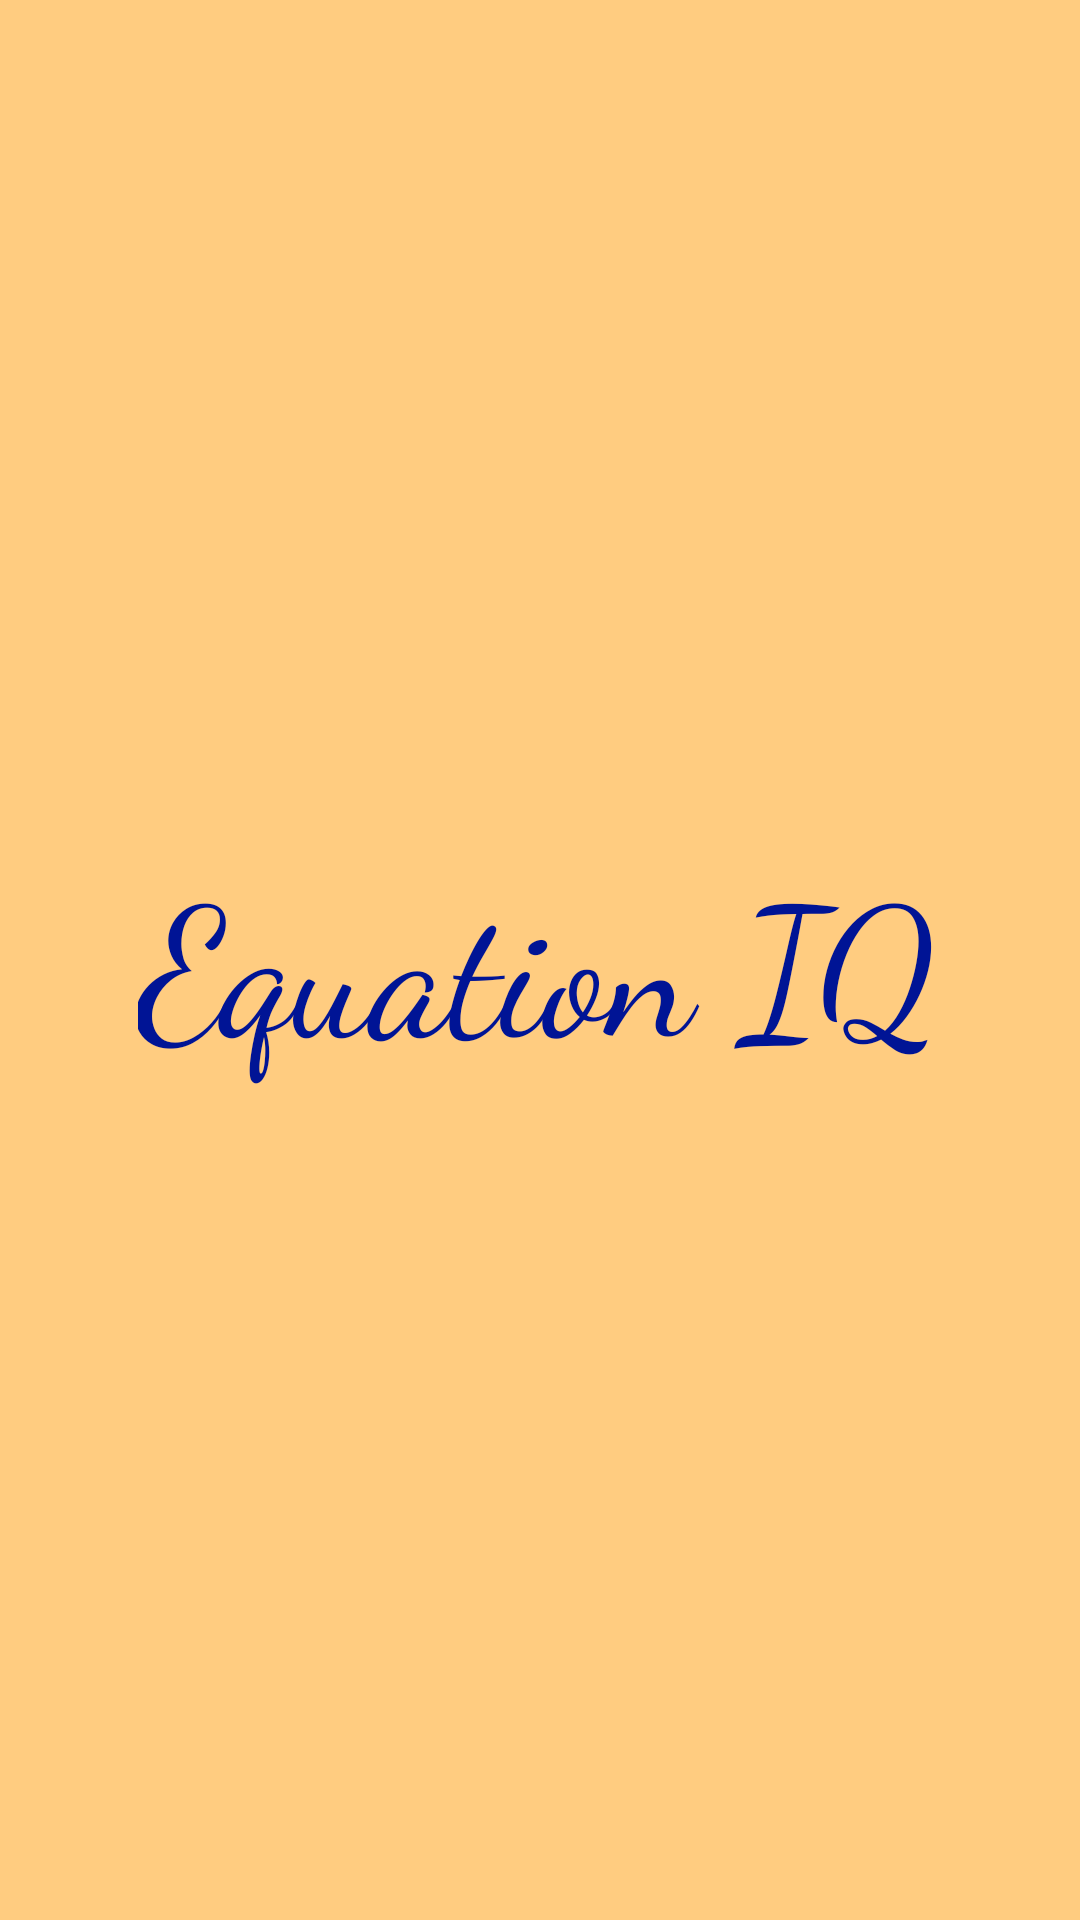

Produce the Android XML layout that renders to this screen, including the resource entries it uses.
<!-- AndroidManifest.xml: application theme Theme.EquationIQ -->
<!-- res/layout/activity_splash.xml -->
<?xml version="1.0" encoding="utf-8"?>
<androidx.constraintlayout.widget.ConstraintLayout xmlns:android="http://schemas.android.com/apk/res/android"
    xmlns:app="http://schemas.android.com/apk/res-auto"
    xmlns:tools="http://schemas.android.com/tools"
    android:layout_width="match_parent"
    android:layout_height="match_parent"
    android:background="@color/color_200"
    tools:context=".SplashActivity">

    <TextView
        android:id="@+id/textView"
        android:layout_width="wrap_content"
        android:layout_height="wrap_content"
        android:fontFamily="cursive"
        android:text="Equation IQ"
        android:textColor="@color/brand_text_color"
        android:textSize="60sp"
        app:layout_constraintBottom_toBottomOf="parent"
        app:layout_constraintEnd_toEndOf="parent"
        app:layout_constraintStart_toStartOf="parent"
        app:layout_constraintTop_toTopOf="parent" />
</androidx.constraintlayout.widget.ConstraintLayout>
<!-- resources referenced by this layout -->
<resources>
  <color name="brand_text_color">#001495</color>
  <color name="color_200">#FFCC80</color>
  <style name="Theme.EquationIQ" parent="Theme.MaterialComponents.DayNight.DarkActionBar">
          
          <item name="colorPrimary">@color/color_500</item>
          <item name="colorPrimaryVariant">@color/color_700</item>
          <item name="colorOnPrimary">@color/brand_text_color</item>
          
          <item name="colorSecondary">@color/teal_200</item>
          <item name="colorSecondaryVariant">@color/teal_700</item>
          <item name="colorOnSecondary">@color/black</item>
          
          <item name="android:statusBarColor">?attr/colorPrimaryVariant</item>
          
      </style>
  <color name="color_500">#FF9800</color>
  <color name="color_700">#F57C00</color>
  <color name="teal_200">#FF03DAC5</color>
  <color name="teal_700">#FF018786</color>
  <color name="black">#000000</color>
</resources>
